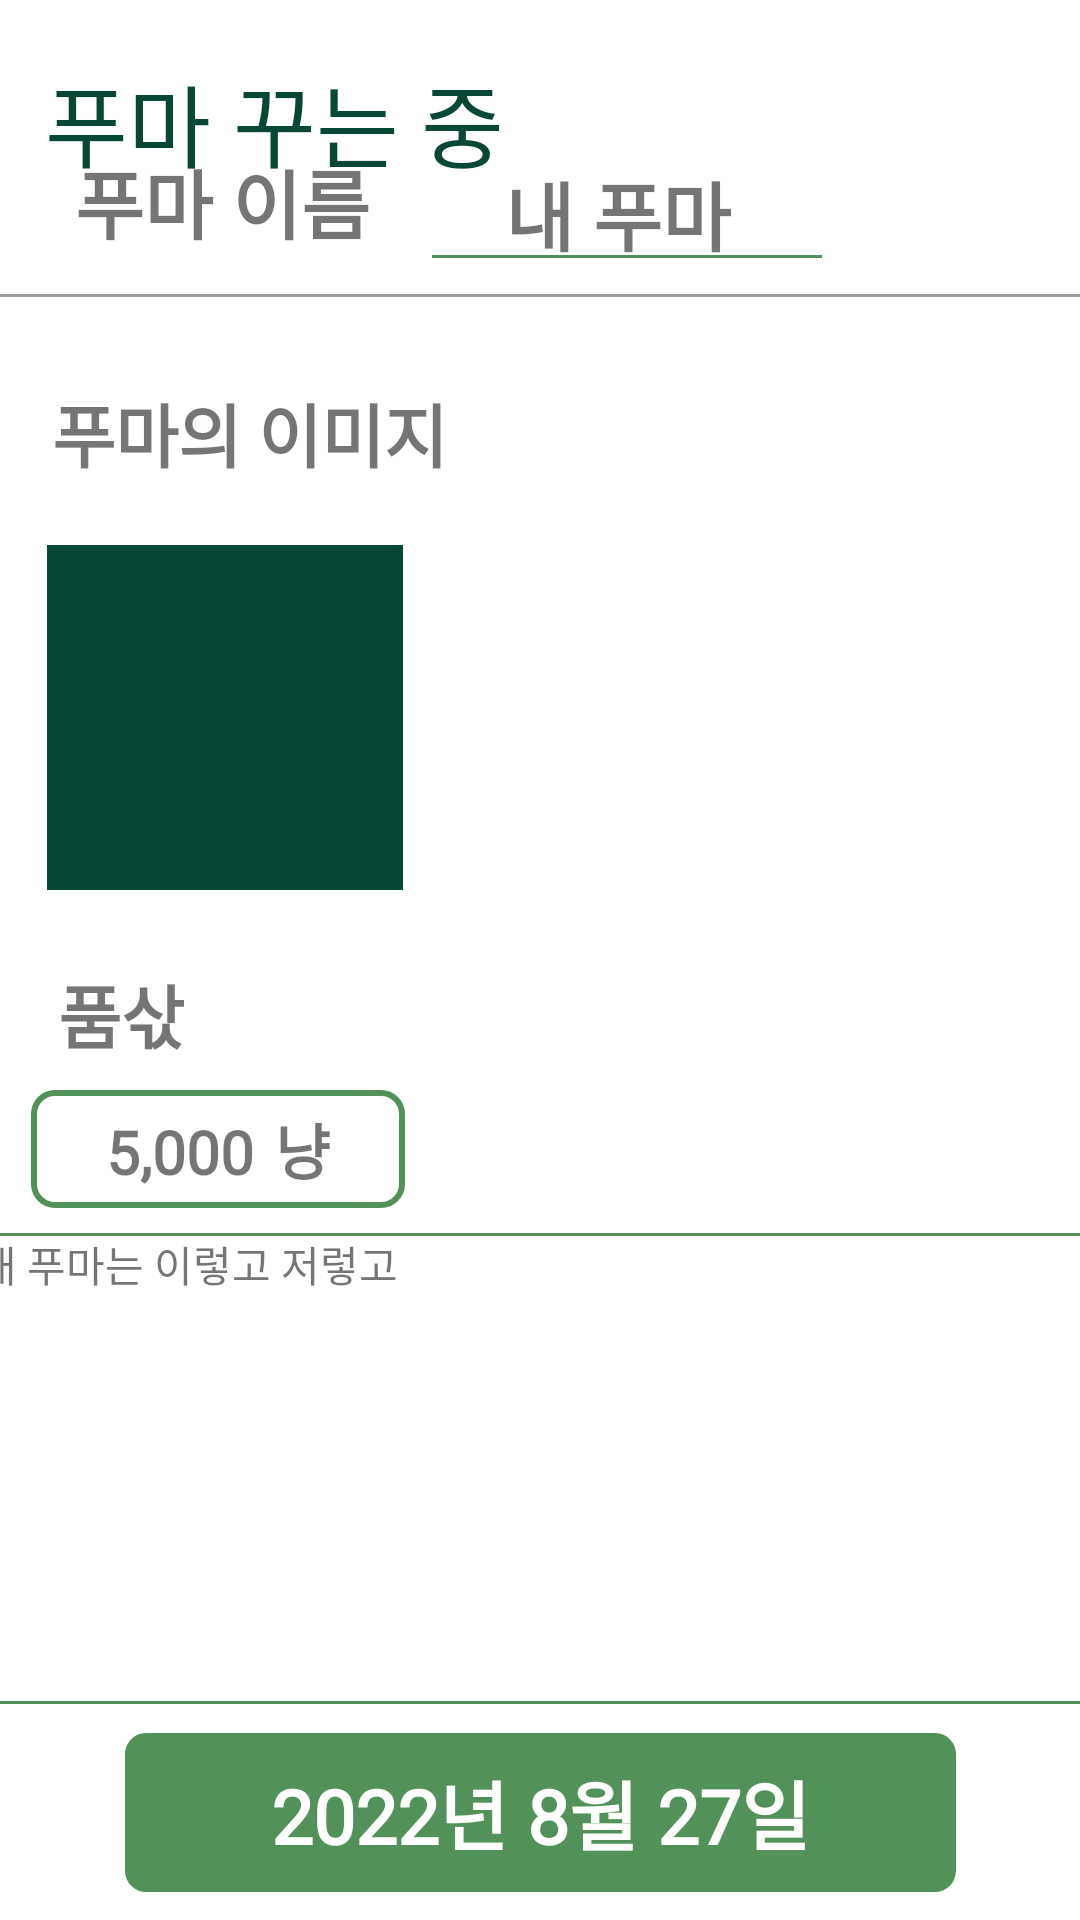

Write the Android layout XML for this screen, with the resource values it uses.
<!-- AndroidManifest.xml: activity theme Theme.Team20 -->
<!-- res/layout/activity_borrowing_detail.xml -->
<?xml version="1.0" encoding="utf-8"?>
<androidx.drawerlayout.widget.DrawerLayout xmlns:android="http://schemas.android.com/apk/res/android"
    android:layout_width="match_parent"
    android:layout_height="match_parent"
    xmlns:app="http://schemas.android.com/apk/res-auto"
    xmlns:tools="http://schemas.android.com/tools"
    tools:context=".MainActivity">


    <androidx.constraintlayout.widget.ConstraintLayout
        android:layout_width="match_parent"
        android:layout_height="match_parent">


        <TextView
            android:id="@+id/txt_rent_title"
            android:layout_width="wrap_content"
            android:layout_height="wrap_content"
            android:layout_marginLeft="15dp"
            android:layout_marginTop="15dp"
            android:fontFamily="@font/sangju"
            android:text="푸마 꾸는 중"
            android:textColor="@color/bg_dark_green"
            android:textSize="30dp"
            app:layout_constraintBottom_toTopOf="@+id/view_my_page"
            app:layout_constraintEnd_toEndOf="parent"
            app:layout_constraintHorizontal_bias="0.0"
            app:layout_constraintStart_toStartOf="parent"
            app:layout_constraintTop_toTopOf="parent"
            app:layout_constraintVertical_bias="0.09" />

        <TextView
            android:id="@+id/txt_name"
            android:layout_width="wrap_content"
            android:layout_height="wrap_content"
            android:fontFamily="@font/main_light"
            android:text="푸마 이름"
            android:textSize="25dp"
            android:textStyle="bold"
            app:layout_constraintBottom_toTopOf="@+id/txt_item_img"
            app:layout_constraintEnd_toEndOf="parent"
            app:layout_constraintHorizontal_bias="0.095"
            app:layout_constraintStart_toStartOf="parent"
            app:layout_constraintTop_toTopOf="parent"
            app:layout_constraintVertical_bias="0.539" />

        <TextView
            android:id="@+id/txt_my_item_name"
            android:layout_width="wrap_content"
            android:layout_height="wrap_content"
            android:background="@color/transparent"
            android:fontFamily="@font/main_light"
            android:text="내 푸마"
            android:textSize="25dp"
            android:textStyle="bold"
            app:layout_constraintBottom_toBottomOf="parent"
            app:layout_constraintEnd_toEndOf="parent"
            app:layout_constraintHorizontal_bias="0.279"
            app:layout_constraintStart_toEndOf="@+id/txt_name"
            app:layout_constraintTop_toTopOf="parent"
            app:layout_constraintVertical_bias="0.088" />

        <View
            android:id="@+id/view_my_page_short"
            android:layout_width="130dp"
            android:layout_height="1dp"
            android:background="@color/bg_green"
            app:layout_constraintBottom_toBottomOf="parent"
            app:layout_constraintEnd_toEndOf="parent"
            app:layout_constraintHorizontal_bias="0.193"
            app:layout_constraintStart_toEndOf="@+id/txt_name"
            app:layout_constraintTop_toTopOf="parent"
            app:layout_constraintVertical_bias="0.133" />


        <View
            android:id="@+id/view_my_page"
            android:layout_width="405dp"
            android:layout_height="1dp"
            android:background="@color/gray"
            app:layout_constraintBottom_toTopOf="@+id/txt_item_img"
            app:layout_constraintEnd_toEndOf="parent"
            app:layout_constraintHorizontal_bias="0.0"
            app:layout_constraintStart_toStartOf="parent"
            app:layout_constraintTop_toBottomOf="@+id/txt_my_item_name" />

        <TextView
            android:id="@+id/txt_item_img"
            android:layout_width="wrap_content"
            android:layout_height="wrap_content"
            android:layout_marginTop="20dp"
            android:fontFamily="@font/main_light"
            android:text="푸마의 이미지"
            android:textSize="23dp"
            android:textStyle="bold"
            app:layout_constraintBottom_toTopOf="@+id/img_item"
            app:layout_constraintEnd_toEndOf="parent"
            app:layout_constraintHorizontal_bias="0.076"
            app:layout_constraintStart_toStartOf="parent"
            app:layout_constraintTop_toBottomOf="@+id/view_my_page"
            app:layout_constraintVertical_bias="0.0" />

        <ImageView
            android:id="@+id/img_item"
            android:layout_width="124dp"
            android:layout_height="115dp"
            android:layout_marginTop="12dp"
            app:layout_constraintBottom_toTopOf="@+id/txt_money"
            app:layout_constraintEnd_toEndOf="parent"
            app:layout_constraintHorizontal_bias="0.055"
            app:layout_constraintStart_toStartOf="parent"
            app:layout_constraintTop_toBottomOf="@id/txt_item_img"
            app:srcCompat="@drawable/green_rect" />

        <TextView
            android:id="@+id/txt_money"
            android:layout_width="wrap_content"
            android:layout_height="wrap_content"
            android:layout_marginTop="16dp"
            android:fontFamily="@font/main_light"
            android:text="품삯"
            android:textSize="23dp"
            android:textStyle="bold"
            app:layout_constraintBottom_toTopOf="@id/linearlayout"
            app:layout_constraintEnd_toEndOf="parent"
            app:layout_constraintHorizontal_bias="0.061"
            app:layout_constraintStart_toStartOf="parent"
            app:layout_constraintTop_toBottomOf="@+id/img_item" />

        <LinearLayout
            android:id="@+id/linearlayout"
            android:layout_width="wrap_content"
            android:layout_height="wrap_content"
            android:background="@drawable/border_green"
            android:orientation="horizontal"
            app:layout_constraintBottom_toTopOf="@id/etxt_about_item"
            app:layout_constraintEnd_toEndOf="parent"
            app:layout_constraintHorizontal_bias="0.044"
            app:layout_constraintStart_toStartOf="parent"
            app:layout_constraintTop_toBottomOf="@id/txt_money"
            tools:ignore="MissingConstraints">

            <TextView
                android:id="@+id/etxt_price_rent"
                android:layout_width="wrap_content"
                android:layout_height="wrap_content"
                android:layout_marginLeft="25dp"
                android:layout_marginTop="5dp"
                android:layout_marginBottom="5dp"
                android:background="@color/transparent"
                android:fontFamily="@font/main_light"
                android:text="5,000"
                android:textSize="20dp"
                android:textStyle="bold"
                app:layout_constraintBottom_toBottomOf="parent"
                app:layout_constraintEnd_toEndOf="parent"
                app:layout_constraintHorizontal_bias="0.523"
                app:layout_constraintStart_toStartOf="parent"
                app:layout_constraintTop_toBottomOf="@+id/view_my_page"
                app:layout_constraintVertical_bias="0.381" />

            <TextView
                android:id="@+id/txt_money_name"
                android:layout_width="wrap_content"
                android:layout_height="wrap_content"
                android:layout_marginLeft="7dp"
                android:layout_marginTop="5dp"
                android:layout_marginRight="25dp"
                android:layout_marginBottom="5dp"
                android:fontFamily="@font/main_light"
                android:text="냥"
                android:textSize="20dp"
                android:textStyle="bold"
                app:layout_constraintBottom_toBottomOf="parent"
                app:layout_constraintEnd_toEndOf="parent"
                app:layout_constraintHorizontal_bias="0.648"
                app:layout_constraintStart_toStartOf="parent"
                app:layout_constraintTop_toTopOf="parent"
                app:layout_constraintVertical_bias="0.477" />

        </LinearLayout>

        <TextView
            android:id="@+id/etxt_about_item"
            android:layout_width="382dp"
            android:layout_height="157dp"
            android:background="@drawable/green_border"
            android:fontFamily="@font/main_light"
            android:gravity="top|left"
            android:text=" 내 푸마는 이렇고 저렇고"
            android:inputType="textMultiLine"
            android:lines="5"
            android:maxWidth="5.0dip"
            android:minWidth="10.0dip"
            android:scrollHorizontally="false"
            app:layout_constraintBottom_toTopOf="@id/btn_date"
            app:layout_constraintEnd_toEndOf="parent"
            app:layout_constraintStart_toStartOf="parent"
            app:layout_constraintTop_toBottomOf="@id/linearlayout"
            tools:layout_editor_absoluteX="13dp"
            tools:layout_editor_absoluteY="574dp" />

        <android.widget.Button
            android:id="@+id/btn_date"
            android:layout_width="279dp"
            android:layout_height="55dp"
            android:background="@drawable/btn_green"
            android:fontFamily="@font/main_light"
            android:text="2022년 8월 27일"
            android:textColor="@color/white"
            android:textSize="25dp"
            android:textStyle="bold"
            app:layout_constraintBottom_toBottomOf="parent"
            app:layout_constraintEnd_toEndOf="parent"
            app:layout_constraintStart_toStartOf="parent"
            app:layout_constraintTop_toBottomOf="@+id/etxt_about_item"
            app:layout_constraintVertical_bias="0.382" />


    </androidx.constraintlayout.widget.ConstraintLayout>

    <com.google.android.material.navigation.NavigationView
        android:id="@+id/nav"
        android:layout_width="wrap_content"
        android:layout_height="match_parent"
        app:headerLayout="@layout/layout_drawer_header"
        app:menu="@menu/drawer_menu"
        app:itemTextAppearance="@style/NavigationFont"
        android:layout_gravity="start"
        android:fitsSystemWindows="true"/>

</androidx.drawerlayout.widget.DrawerLayout>
<!-- res/layout/layout_drawer_header.xml (included above) -->
<?xml version="1.0" encoding="utf-8"?>
<androidx.constraintlayout.widget.ConstraintLayout xmlns:android="http://schemas.android.com/apk/res/android"
    android:layout_width="match_parent"
    android:layout_height="match_parent"
    xmlns:app="http://schemas.android.com/apk/res-auto">

    <de.hdodenhof.circleimageview.CircleImageView
        android:id="@+id/circle_img_drawer"
        android:layout_width="30dp"
        android:layout_height="30dp"
        android:src="@color/bg_green"
        app:layout_constraintTop_toTopOf="parent"
        app:layout_constraintLeft_toLeftOf="parent"
        app:layout_constraintRight_toLeftOf="@id/ly_drawer_text"
        app:layout_constraintBottom_toBottomOf="@+id/view_drawer"
        android:layout_margin="20dp"/>
    <LinearLayout
        android:id="@+id/ly_drawer_text"
        android:layout_width="wrap_content"
        android:layout_height="wrap_content"
        android:orientation="vertical"
        app:layout_constraintLeft_toRightOf="@id/circle_img_drawer"
        app:layout_constraintTop_toTopOf="parent"
        app:layout_constraintBottom_toBottomOf="@+id/view_drawer"
        android:layout_marginLeft="10dp">
        <TextView
            android:id="@+id/txt_drawer_nickname"
            android:layout_width="wrap_content"
            android:layout_height="wrap_content"
            android:text="닉네임"
            android:textSize="17dp"
            android:fontFamily="@font/main_light"/>
        <TextView
            android:id="@+id/txt_drawer_email"
            android:layout_width="wrap_content"
            android:layout_height="wrap_content"
            android:text="이메일"
            android:textSize="15dp"
            android:fontFamily="@font/main_light"/>
    </LinearLayout>

    <View
        android:id="@+id/view_drawer"
        android:layout_width="match_parent"
        android:layout_height="2px"
        android:background="@color/bg_green"
        app:layout_constraintTop_toBottomOf="@+id/ly_drawer_text"
        app:layout_constraintLeft_toLeftOf="parent"
        app:layout_constraintRight_toRightOf="parent"
        android:layout_marginTop="8dp"
        android:layout_marginLeft="10dp"
        android:layout_marginRight="10dp"/>

</androidx.constraintlayout.widget.ConstraintLayout>
<!-- resources referenced by this layout -->
<resources>
  <color name="bg_dark_green">#FF074736</color>
  <color name="bg_green">#FF52925a</color>
  <color name="gray">#63000000</color>
  <color name="transparent">#00000000</color>
  <color name="white">#FFFFFFFF</color>
  <!-- drawable border_green (drawable) -->
  <?xml version="1.0" encoding="utf-8"?>
  <layer-list xmlns:android="http://schemas.android.com/apk/res/android">
      <item>
          <shape android:shape="rectangle">
              <corners android:radius="7dp"/>
              <stroke android:width="2dp"
                  android:color="@color/bg_green"></stroke>
          </shape>
      </item>
  </layer-list>
  <!-- drawable btn_green (drawable) -->
  <?xml version="1.0" encoding="utf-8"?>
  <shape xmlns:android="http://schemas.android.com/apk/res/android"
      android:shape="rectangle" android:padding = "10dp">
      <solid android:color="@color/bg_green"></solid>
      <corners
          android:bottomLeftRadius="7dp"
          android:bottomRightRadius="7dp"
          android:topLeftRadius="7dp"
          android:topRightRadius="7dp"></corners>
      <stroke android:width="2dp"
          android:color="#00ff0000"></stroke>
  </shape>
  <!-- drawable green_border (drawable) -->
  <?xml version="1.0" encoding="utf-8"?>
  <layer-list xmlns:android="http://schemas.android.com/apk/res/android">
      <item>
          <shape android:shape="rectangle">
              <stroke android:width = "2dp" android:color="@color/bg_green"/>
              <corners
                  android:bottomLeftRadius="7dp"
                  android:bottomRightRadius="7dp"
                  android:topLeftRadius="7dp"
                  android:topRightRadius="7dp"></corners>
          </shape>
      </item>
  
      <item
          android:bottom="1dp"
          android:left="1dp"
          android:right="1dp"
          android:top="1dp">
          <shape android:shape="rectangle">
              <solid android:color="@color/white"/>
              <corners
                  android:bottomLeftRadius="7dp"
                  android:bottomRightRadius="7dp"
                  android:topLeftRadius="7dp"
                  android:topRightRadius="7dp"></corners>
          </shape>
      </item>
  </layer-list>
  <!-- drawable green_rect: png bitmap (drawable, 384 bytes) -->
  <style name="NavigationFont" parent="android:Widget.TextView">
          <item name="android:fontFamily">@font/main_light</item>
      </style>
  <style name="Theme.Team20" parent="Theme.MaterialComponents.DayNight.NoActionBar">
          
          <item name="colorPrimary">@color/purple_500</item>
          <item name="colorPrimaryVariant">@color/purple_700</item>
          <item name="colorOnPrimary">@color/white</item>
          
          <item name="colorSecondary">@color/teal_200</item>
          <item name="colorSecondaryVariant">@color/teal_700</item>
          <item name="colorOnSecondary">@color/black</item>
          
          <item name="android:statusBarColor" tools:targetApi="l">?attr/colorPrimaryVariant</item>
          
      </style>
  <color name="purple_500">#FF6200EE</color>
  <color name="purple_700">#FF3700B3</color>
  <color name="teal_200">#FF03DAC5</color>
  <color name="teal_700">#FF018786</color>
  <color name="black">#FF000000</color>
</resources>
